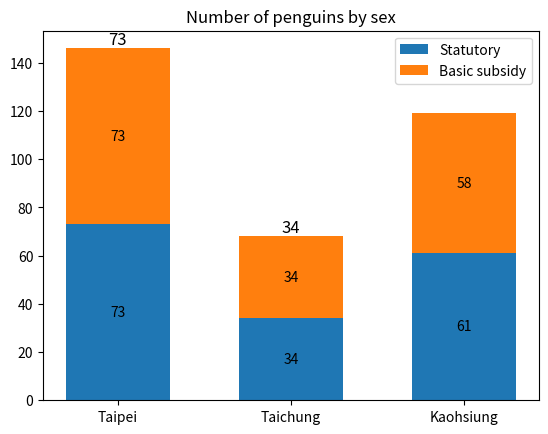

This figure's Python source:
import matplotlib.pyplot as plt
import numpy as np

species = ('Taipei', 'Taichung', 'Kaohsiung')
sex_counts = {
    'Statutory': np.array([73, 34, 61]),
    'Basic subsidy': np.array([73, 34, 58]),
}

region_num = [1, 2, 3]
position_vacancies = [sex_counts['Statutory'][0] + sex_counts["Basic subsidy"][0],
                      sex_counts["Statutory"][1] + sex_counts["Basic subsidy"][1],
                      sex_counts["Statutory"][2] + sex_counts["Basic subsidy"][2]]

fig, ax = plt.subplots()
bottom = np.zeros(3)

n = 0

for sex, sex_count in sex_counts.items():
    p = ax.bar(species, sex_count, width=0.6, label=sex, bottom=bottom)
    bottom += sex_count

    ax.bar_label(p, label_type='center')

    height = p[n].get_height()
    ax.text(p[n].get_x() + p[n].get_width() / 2., 2.001 * height,
                '%d' % int(height), ha='center', va='bottom', fontsize=12)

    n = n + 1


# plot = ax.bar(region_num, position_vacancies, width=0.6)
#
# for rect in plot:
#     height = rect.get_height()
#     ax.text(rect.get_x() + rect.get_width() / 2., 1.002 * height,
#             '%d' % int(height), ha='center', va='bottom', fontsize=12)

ax.set_title('Number of penguins by sex')
ax.legend()

plt.show()
